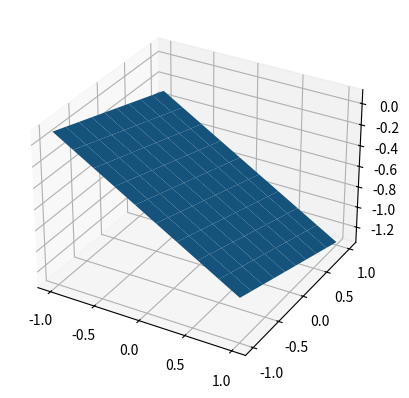
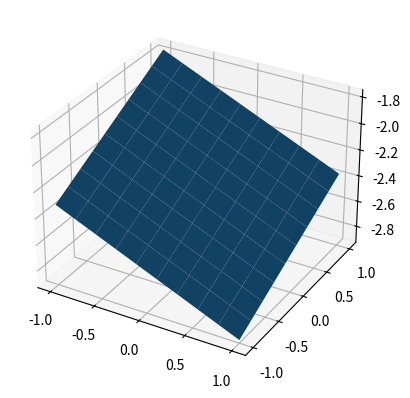
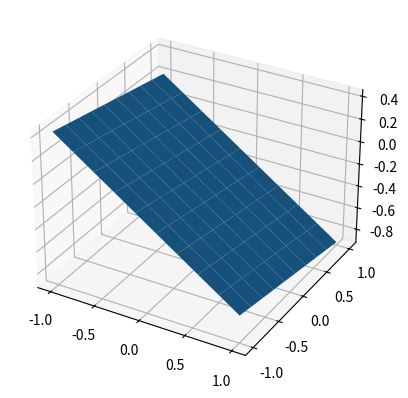
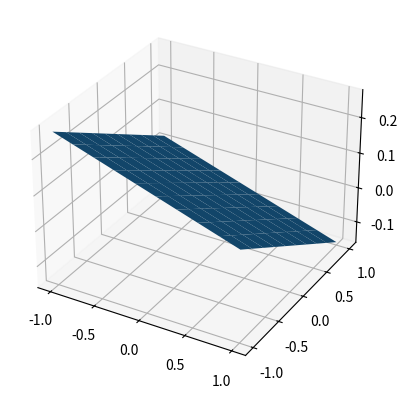

Reproduce these figures in Python, in order.
import numpy as np
import matplotlib.pyplot as plt

def kernel(x,xp):
    a = 1.0
    b = 0.1
    c = 0.2
    #d = 0.01
    d = 0.0
    return a+b*x[0]*xp[0]+c*x[1]*xp[1]+d*x[0]*xp[0]*x[1]*xp[1]

x_vec = np.linspace(-1.0, 1.0, 10)
y_vec = np.linspace(-1.0, 1.0, 10)

X, Y = np.meshgrid(x_vec, y_vec)
X_plot = np.zeros((100,2))
for i in range(10):
    for j in range(10):
        n = 10*i+j
        X_plot[n,0] = x_vec[i]
        X_plot[n,1] = y_vec[j]

cov = np.array([[kernel(X_plot[i,:], X_plot[j,:]) for i in range(100)] for j in range(100)])
# random samples
mean = np.zeros((100,))
Y_arr = np.random.multivariate_normal(mean, cov, 4)
for i in range(4):
    cY_arr = Y_arr[i]
    X1 = X_plot[:,0].reshape((10,10))
    X2 = X_plot[:,1].reshape((10,10))
    Ym = cY_arr.reshape((10,10))
    fig, ax = plt.subplots(subplot_kw={"projection": "3d"})
    ax.plot_surface(X1, X2, Ym)
    plt.show()
